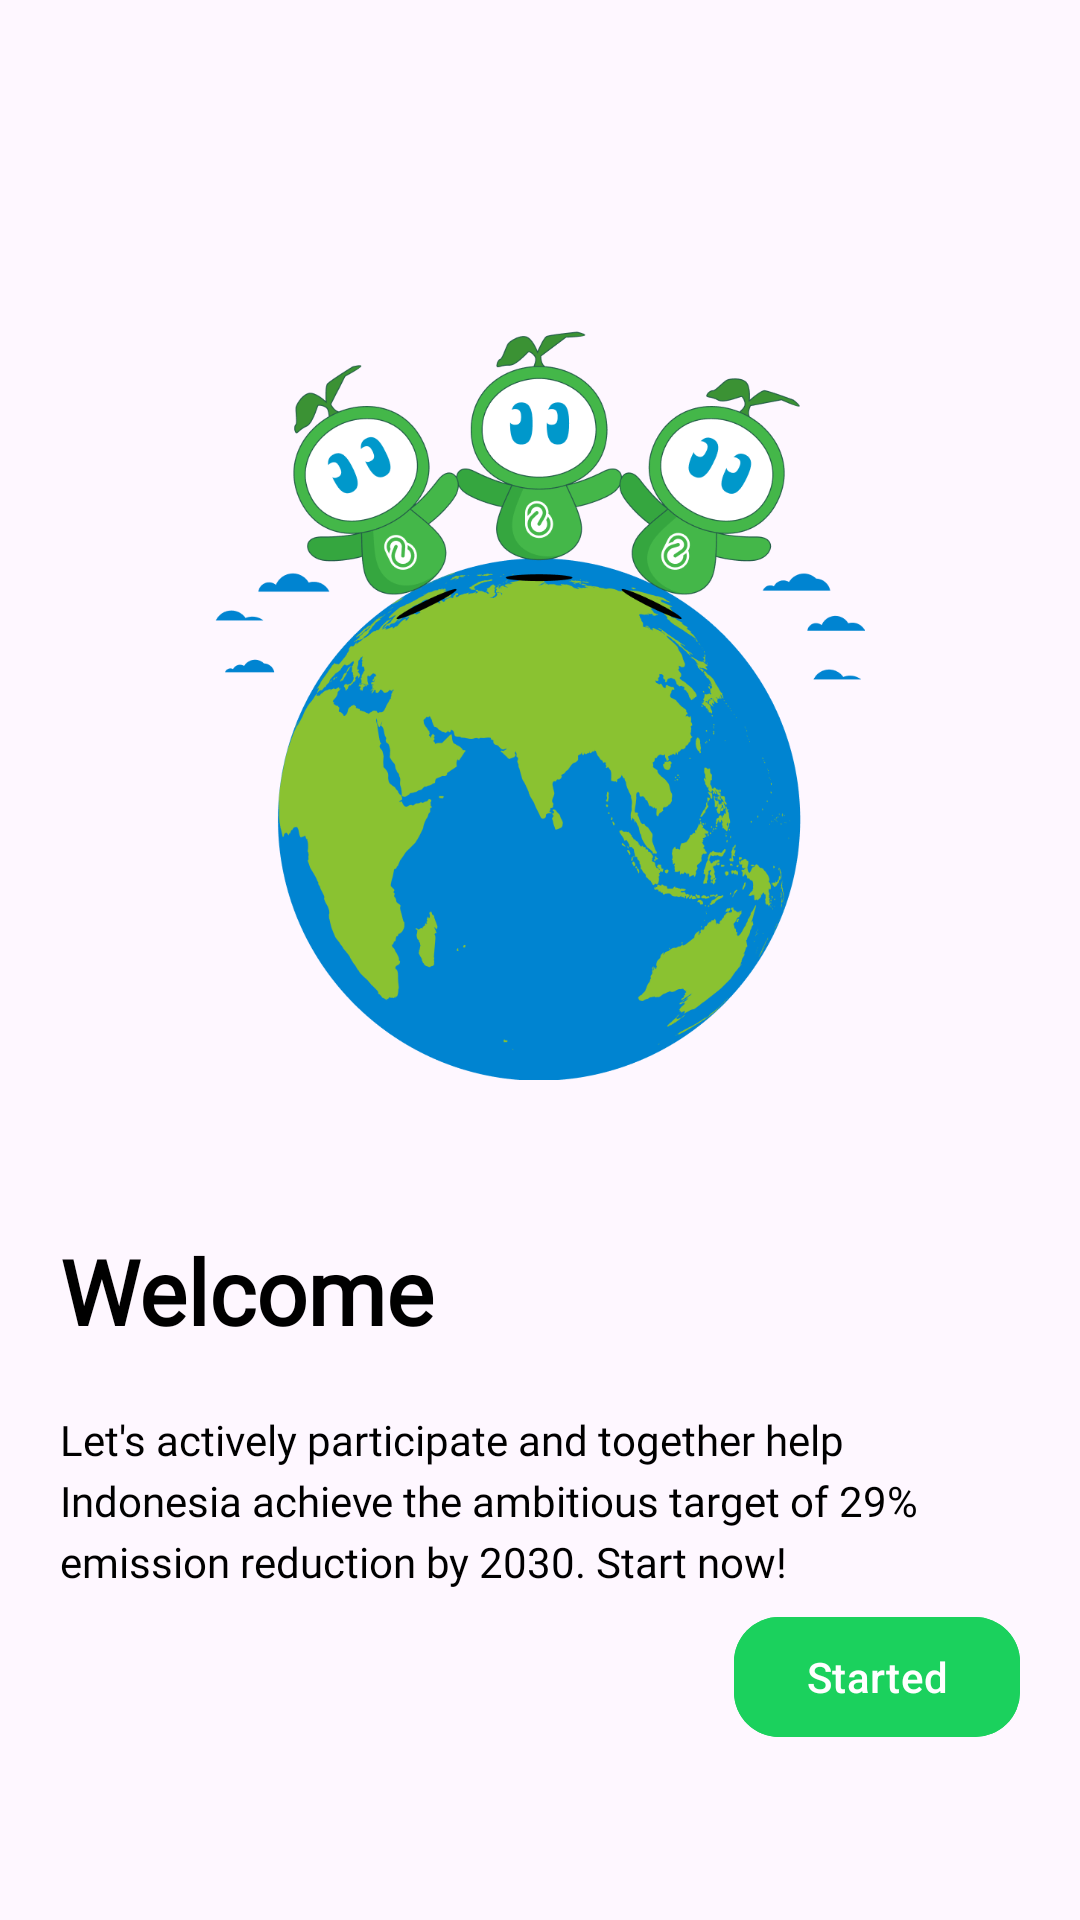

Layout XML and referenced resources for this Android screen:
<!-- AndroidManifest.xml: application theme Theme.Breeze -->
<!-- res/layout/fragment_screen_third.xml -->
<?xml version="1.0" encoding="utf-8"?>
<androidx.constraintlayout.widget.ConstraintLayout xmlns:android="http://schemas.android.com/apk/res/android"
    xmlns:tools="http://schemas.android.com/tools"
    android:layout_width="match_parent"
    android:layout_height="match_parent"
    xmlns:app="http://schemas.android.com/apk/res-auto"
    android:padding="20dp"
    tools:context=".ui.fragments.onboarding.screen.ThirdScreen">


    <ImageView
        android:id="@+id/imageView2"
        android:layout_width="250dp"
        android:layout_height="250dp"
        android:layout_marginTop="90dp"
        android:src="@drawable/onboarding3"
        app:layout_constraintEnd_toEndOf="parent"
        app:layout_constraintStart_toStartOf="parent"
        app:layout_constraintTop_toTopOf="parent" />

    <TextView
        android:id="@+id/textView"
        android:layout_width="wrap_content"
        android:layout_height="wrap_content"
        android:layout_marginTop="50dp"
        android:text="Welcome"
        android:fontFamily="@font/inter_bold"
        android:textColor="@color/black"
        android:textSize="30sp"
        android:textStyle="bold"
        app:layout_constraintStart_toStartOf="parent"
        app:layout_constraintTop_toBottomOf="@+id/imageView2" />

    <TextView
        android:id="@+id/textView2"
        android:layout_width="match_parent"
        android:layout_height="wrap_content"
        android:layout_marginTop="20dp"
        android:fontFamily="@font/inter_medium"
        android:text="@string/text_onboarding3"
        android:textColor="@color/black"
        android:textSize="14sp"
        android:lineSpacingExtra="4dp"
        app:layout_constraintStart_toStartOf="parent"
        app:layout_constraintEnd_toEndOf="parent"
        app:layout_constraintTop_toBottomOf="@+id/textView" />

    <com.google.android.material.button.MaterialButton
        android:id="@+id/btn_finish"
        android:layout_width="wrap_content"
        android:layout_height="wrap_content"
        android:layout_marginBottom="37dp"
        android:text="Started"
        android:backgroundTint="?attr/colorPrimary"
        app:cornerRadius="15dp"
        app:layout_constraintBottom_toBottomOf="parent"
        app:layout_constraintEnd_toEndOf="parent" />

</androidx.constraintlayout.widget.ConstraintLayout>
<!-- resources referenced by this layout -->
<resources>
  <color name="black">#FF000000</color>
  <!-- drawable onboarding3: png bitmap (drawable, 115803 bytes) -->
  <string name="text_onboarding3">Let\'s actively participate and together help Indonesia achieve the ambitious target of 29% emission reduction by 2030. Start now!</string>
  <style name="Theme.Breeze" parent="Base.Theme.Breeze">
          <item name="searchViewStyle">@style/MySearchViewStyle</item>
      </style>
  <style name="Base.Theme.Breeze" parent="Theme.Material3.DayNight.NoActionBar">
          
           <item name="colorPrimary">@color/light_primary</item>
           <item name="colorPrimaryVariant">@color/light_primary</item>
           <item name="colorSecondary">@color/light_secondary</item>
           <item name="android:statusBarColor">@color/light_primary</item>
           <item name="colorAccent">@color/light_gray</item>
          <item name="colorOnBackground">@color/white_background</item>
      </style>
  <style name="MySearchViewStyle" parent="Widget.AppCompat.SearchView">
          <item name="android:textColor">#FFFFFF</item>
          <item name="android:textSize">14sp</item>
          <item name="android:actionMenuTextColor">@color/white</item>
      </style>
  <color name="light_primary">#1BD15D</color>
  <color name="light_secondary">#1F9E4D</color>
  <color name="light_gray">#8B8B8B</color>
  <color name="white_background">#FFFBFF</color>
  <color name="white">#FFFFFFFF</color>
</resources>
